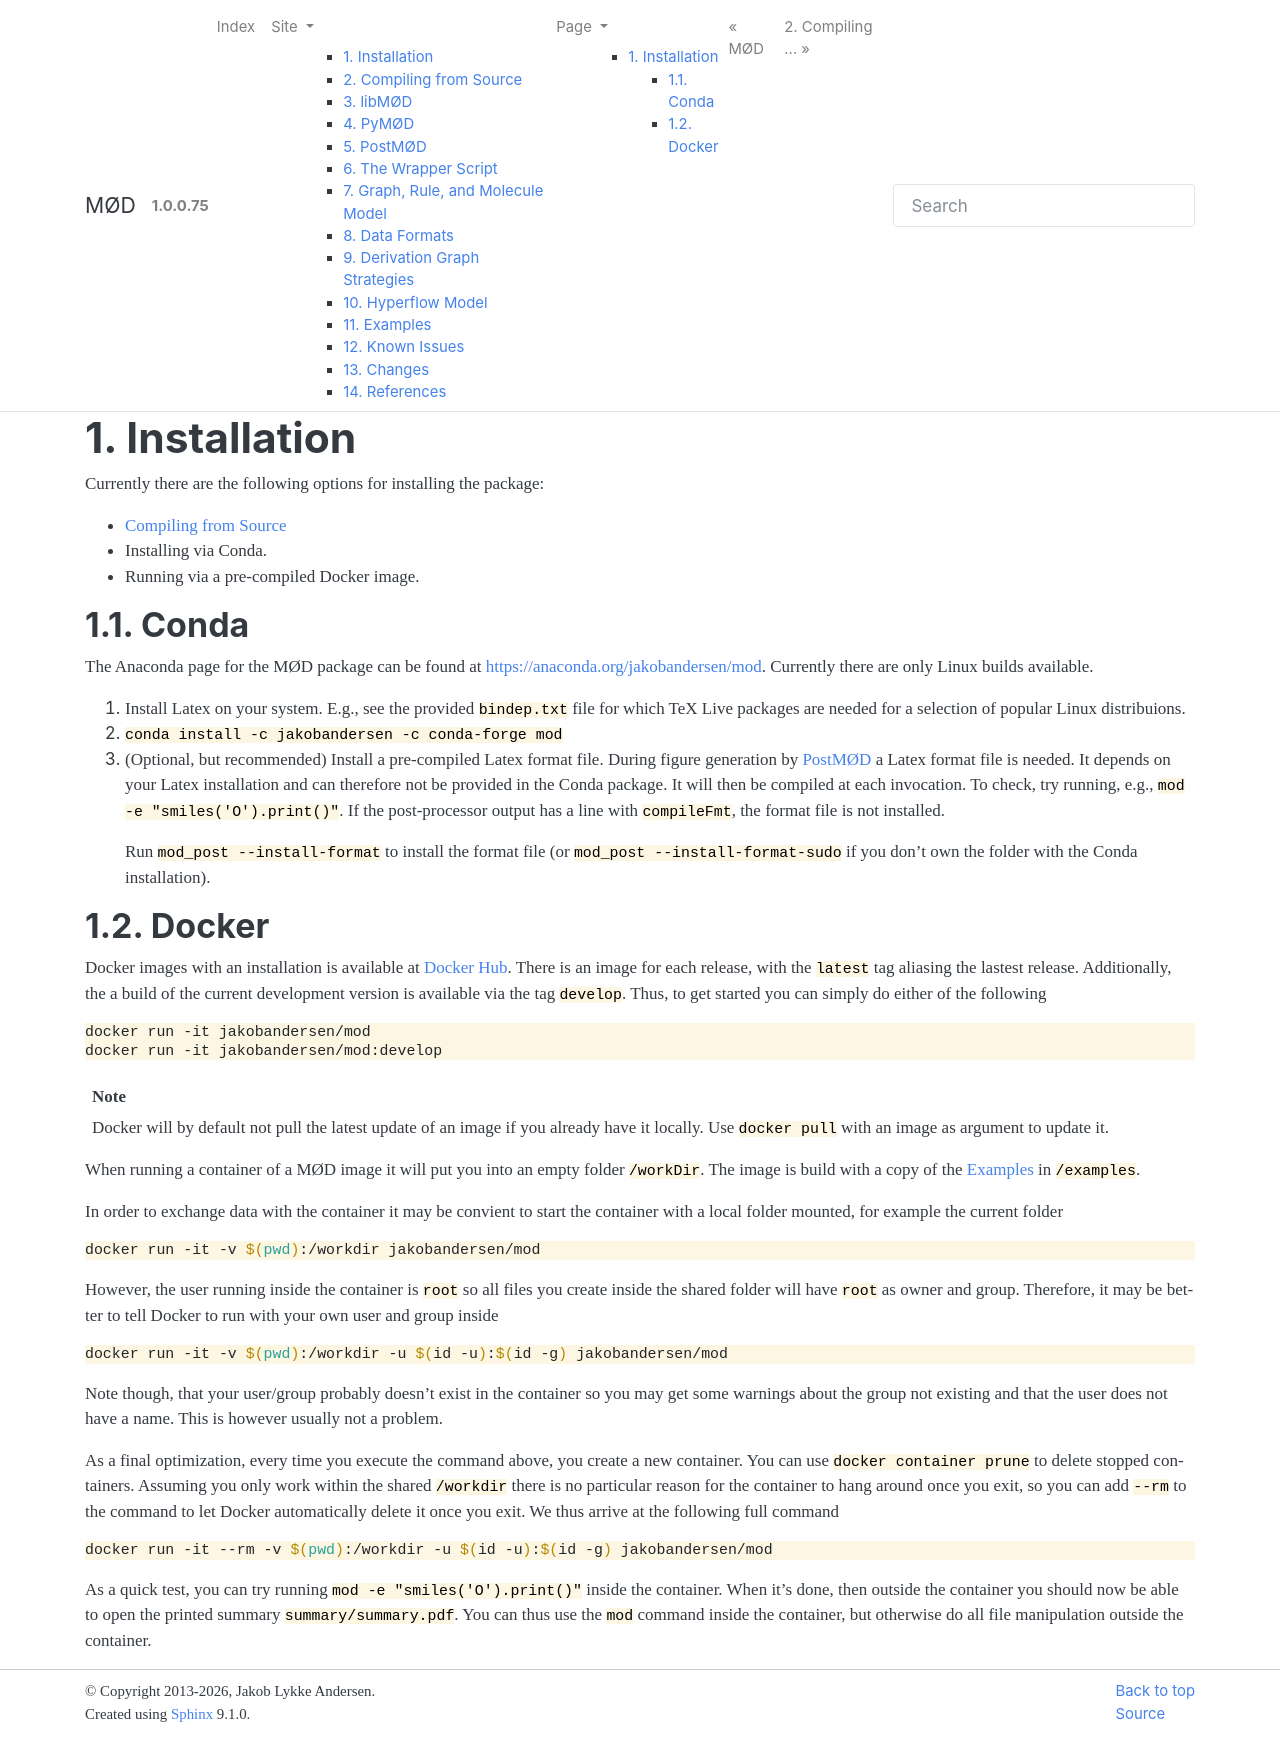

repository: jakobandersen/mod · page: installation.html · generator: sphinx

.. _installation:

.. py:currentmodule:: mod
.. cpp:namespace:: mod

Installation
============

Currently there are the following options for installing the
package:

- :ref:`compiling`
- Installing via Conda.
- Running via a pre-compiled Docker image.


Conda
-----

The Anaconda page for the MØD package can be found at https://anaconda.org/jakobandersen/mod.
Currently there are only Linux builds available.

1. Install Latex on your system.
   E.g., see the provided ``bindep.txt`` file for which
   TeX Live packages are needed for a selection of popular
   Linux distribuions.
2. ``conda install -c jakobandersen -c conda-forge mod``
3. (Optional, but recommended) Install a pre-compiled Latex
   format file.
   During figure generation by :ref:`mod_post` a Latex format
   file is needed. It depends on your Latex installation and
   can therefore not be provided in the Conda package.
   It will then be compiled at each invocation. To check,
   try running, e.g., ``mod -e "smiles('O').print()"``. 
   If the post-processor output has a line with
   ``compileFmt``, the format file is not installed.

   Run ``mod_post --install-format`` to install the format
   file (or ``mod_post --install-format-sudo`` if you don't
   own the folder with the Conda installation).


Docker
------

Docker images with an installation is available at
`Docker Hub <https://hub.docker.com/r/jakobandersen/mod>`__.
There is an image for each release, with the ``latest`` tag aliasing the lastest release.
Additionally, the a build of the current development version is available via the tag ``develop``.
Thus, to get started you can simply do either of the following

.. code-block:: bash

	docker run -it jakobandersen/mod
	docker run -it jakobandersen/mod:develop

.. note:: Docker will by default not pull the latest update of an image
	if you already have it locally. Use ``docker pull`` with an image as argument to update it.

When running a container of a MØD image it will put you into an empty folder ``/workDir``.
The image is build with a copy of the :ref:`examples` in ``/examples``.

In order to exchange data with the container it may be convient to start the
container with a local folder mounted, for example the current folder

.. code-block:: bash

	docker run -it -v $(pwd):/workdir jakobandersen/mod

However, the user running inside the container is ``root`` so all files you
create inside the shared folder will have ``root`` as owner and group.
Therefore, it may be better to tell Docker to run with your own user and group
inside

.. code-block:: bash

	docker run -it -v $(pwd):/workdir -u $(id -u):$(id -g) jakobandersen/mod

Note though, that your user/group probably doesn't exist in the container so
you may get some warnings about the group not existing and that the user does
not have a name. This is however usually not a problem.

As a final optimization, every time you execute the command above, you create
a new container. You can use ``docker container prune`` to delete stopped
containers. Assuming you only work within the shared ``/workdir`` there is
no particular reason for the container to hang around once you exit,
so you can add ``--rm`` to the command to let Docker automatically delete it
once you exit.
We thus arrive at the following full command

.. code-block:: bash

	docker run -it --rm -v $(pwd):/workdir -u $(id -u):$(id -g) jakobandersen/mod

As a quick test, you can try running ``mod -e "smiles('O').print()"`` inside
the container. When it's done, then outside the container you should now be
able to open the printed summary ``summary/summary.pdf``.
You can thus use the ``mod`` command inside the container, but otherwise
do all file manipulation outside the container.
